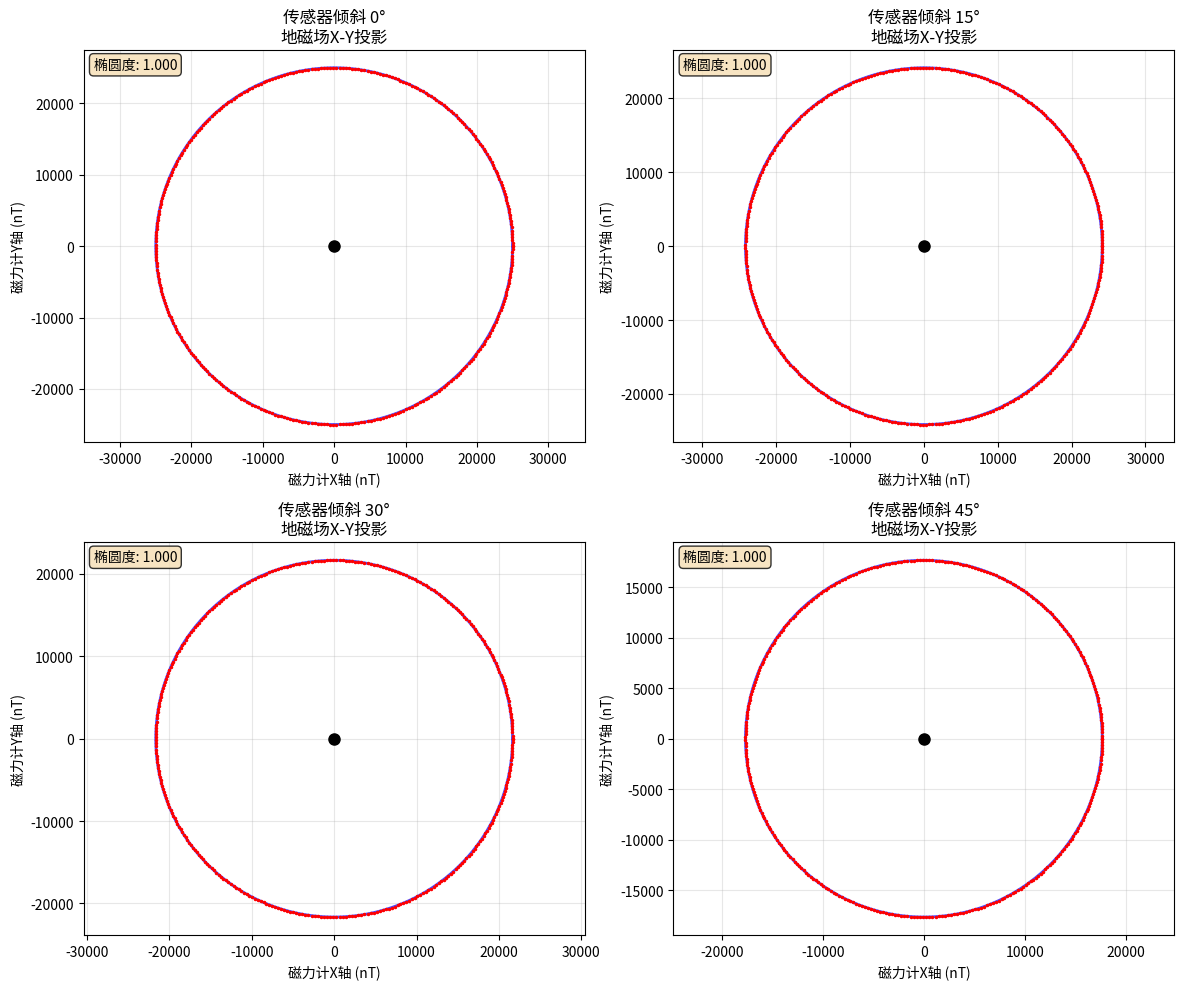

This figure's Python source:
import numpy as np
import matplotlib.pyplot as plt

def simulate_magnetic_field(tilt_angle_deg=0):
    """
    模拟地磁场在不同倾斜角度下的X、Y分量
    
    Args:
        tilt_angle_deg: 传感器倾斜角度（度）
    """
    # 地磁场参数
    B_total = 50000  # 地磁场总强度 (nT)
    magnetic_declination = 0  # 磁偏角
    magnetic_inclination = 60  # 磁倾角（北半球典型值）
    
    # 转换为弧度
    tilt_rad = np.radians(tilt_angle_deg)
    decl_rad = np.radians(magnetic_declination)
    incl_rad = np.radians(magnetic_inclination)
    
    # 生成旋转角度（0到360度）
    rotation_angles = np.linspace(0, 2*np.pi, 360)
    
    # 计算地磁场分量
    B_x = []
    B_y = []
    
    for phi in rotation_angles:
        # 地磁场在水平面的分量
        B_horizontal = B_total * np.cos(incl_rad)
        
        # 考虑传感器倾斜的影响
        # 倾斜会改变X、Y分量的比例
        B_x_comp = B_horizontal * np.cos(phi) * np.cos(tilt_rad)
        B_y_comp = B_horizontal * np.sin(phi) * np.cos(tilt_rad)
        
        B_x.append(B_x_comp)
        B_y.append(B_y_comp)
    
    return np.array(B_x), np.array(B_y)

def plot_tilt_comparison():
    """绘制不同倾斜角度的对比图"""
    fig, axes = plt.subplots(2, 2, figsize=(12, 10))
    
    # 测试不同的倾斜角度
    tilt_angles = [0, 15, 30, 45]
    
    for i, tilt_angle in enumerate(tilt_angles):
        ax = axes[i//2, i%2]
        
        # 模拟数据
        B_x, B_y = simulate_magnetic_field(tilt_angle)
        
        # 绘制
        ax.plot(B_x, B_y, 'b-', linewidth=2, alpha=0.7)
        ax.plot(B_x, B_y, 'r.', markersize=3)
        ax.plot(0, 0, 'ko', markersize=8)
        
        # 设置标题和标签
        ax.set_title(f'传感器倾斜 {tilt_angle}°\n地磁场X-Y投影')
        ax.set_xlabel('磁力计X轴 (nT)')
        ax.set_ylabel('磁力计Y轴 (nT)')
        ax.grid(True, alpha=0.3)
        ax.axis('equal')
        
        # 计算椭圆度
        x_range = B_x.max() - B_x.min()
        y_range = B_y.max() - B_y.min()
        ellipticity = max(x_range, y_range) / min(x_range, y_range) if min(x_range, y_range) > 0 else 1
        
        ax.text(0.02, 0.98, f'椭圆度: {ellipticity:.3f}', 
                transform=ax.transAxes, verticalalignment='top',
                bbox=dict(boxstyle='round', facecolor='wheat', alpha=0.8))
    
    plt.tight_layout()
    plt.show()

def analyze_real_data():
    """分析真实数据的椭圆度"""
    print("=== 地磁场倾斜影响分析 ===")
    print("倾斜角度 | 椭圆度 | 形状描述")
    print("-" * 30)
    
    for tilt in [0, 5, 10, 15, 20, 30, 45]:
        B_x, B_y = simulate_magnetic_field(tilt)
        x_range = B_x.max() - B_x.min()
        y_range = B_y.max() - B_y.min()
        ellipticity = max(x_range, y_range) / min(x_range, y_range) if min(x_range, y_range) > 0 else 1
        
        shape_desc = "圆形" if ellipticity < 1.05 else f"椭圆(长轴/短轴={ellipticity:.2f})"
        print(f"{tilt:8d}° | {ellipticity:6.3f} | {shape_desc}")

if __name__ == "__main__":
    print("地磁场倾斜对磁力计X、Y数据的影响分析")
    print("=" * 50)
    
    # 分析不同倾斜角度的影响
    analyze_real_data()
    
    # 绘制对比图
    plot_tilt_comparison()
    
    print("\n结论：")
    print("1. 传感器水平时，X-Y数据形成圆形")
    print("2. 传感器倾斜时，X-Y数据形成椭圆")
    print("3. 倾斜角度越大，椭圆度越高")
    print("4. 这就是为什么需要倾斜补偿的原因") 